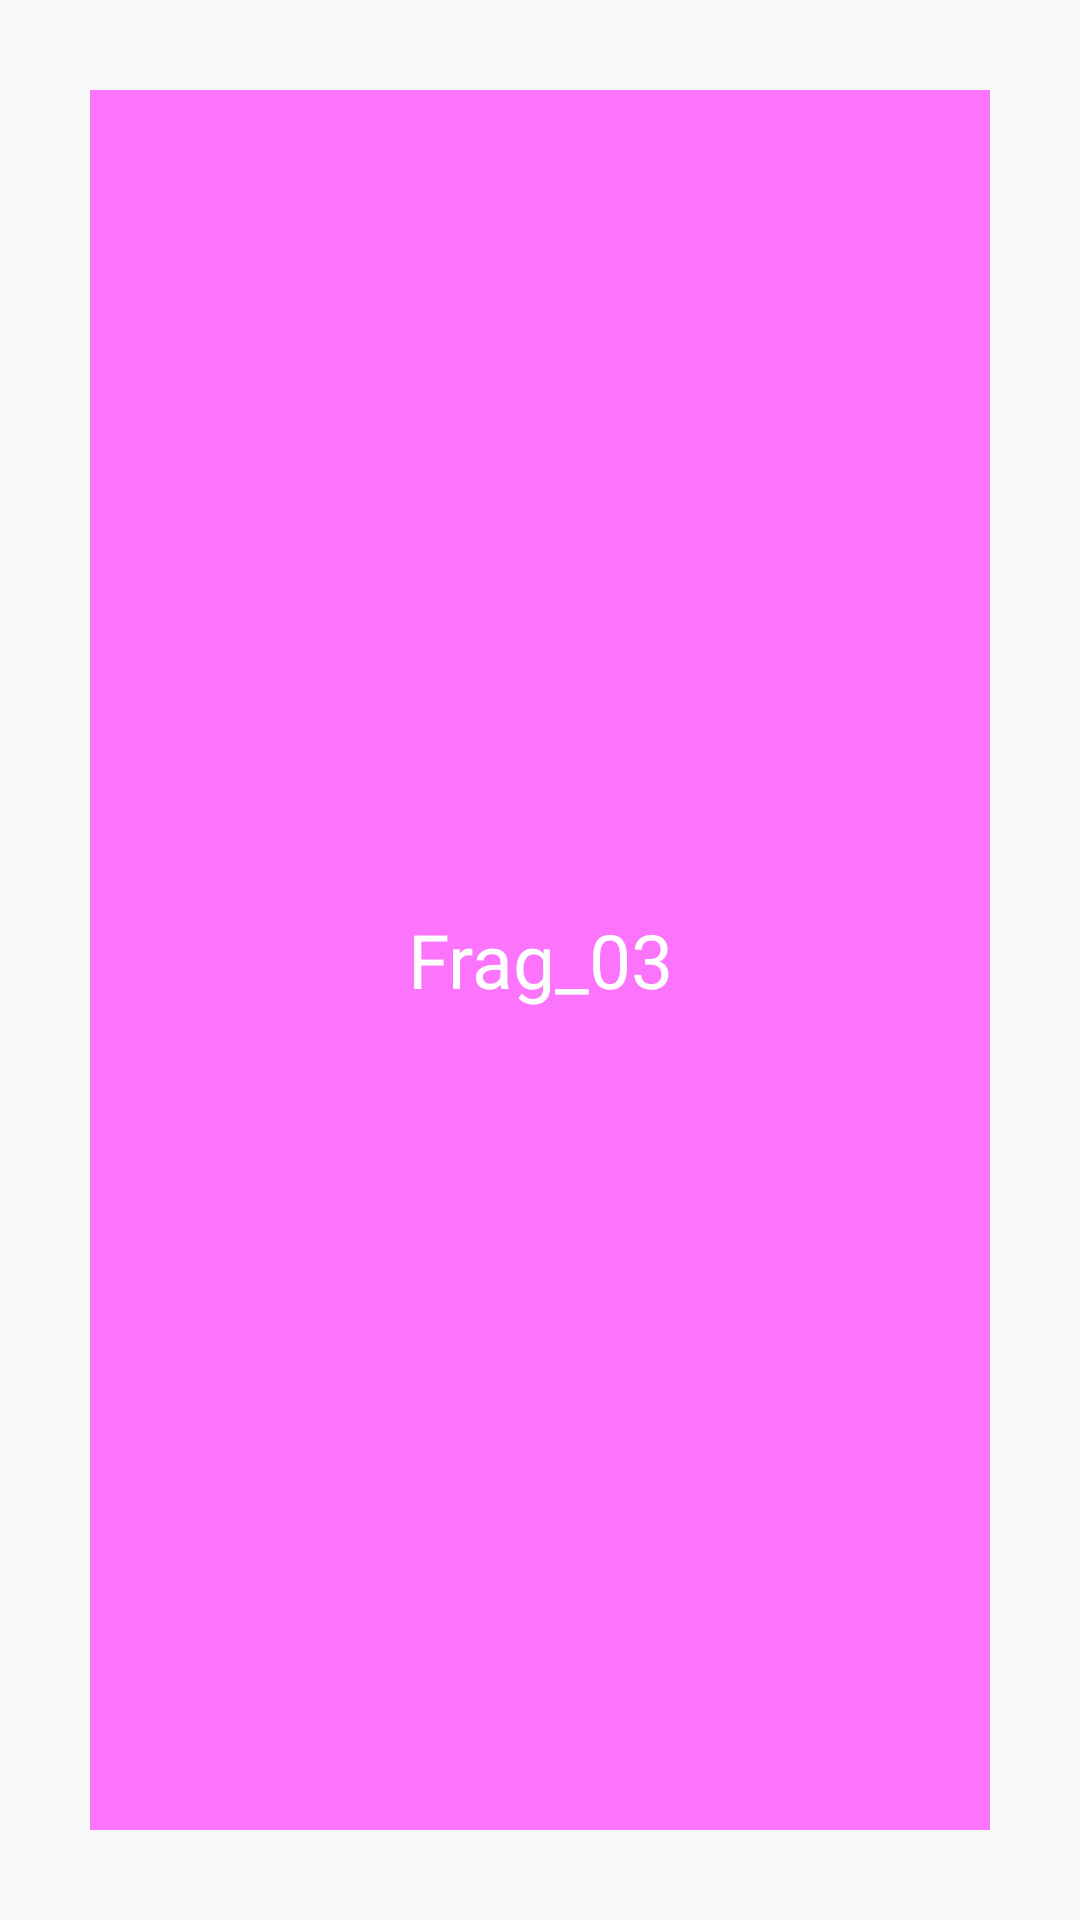

Produce the Android XML layout that renders to this screen, including the resource entries it uses.
<!-- AndroidManifest.xml: application theme AppTheme -->
<!-- res/layout/frag_test_03.xml -->
<?xml version="1.0" encoding="utf-8"?>
<RelativeLayout xmlns:android="http://schemas.android.com/apk/res/android"
    android:layout_width="match_parent"
    android:layout_height="match_parent"
    android:gravity="center"
    android:orientation="vertical">

    <TextView
        android:layout_width="match_parent"
        android:layout_height="match_parent"
        android:gravity="center"
        android:text="Frag_03"
        android:textSize="25sp"
        android:textColor="@color/White"
        android:background="#8f0f"
        android:layout_margin="30dp" />

</RelativeLayout>
<!-- resources referenced by this layout -->
<resources>
  <color name="White">#ffffffff</color>
  <style name="AppTheme" parent="Theme.AppCompat.Light.DarkActionBar">
          
          <item name="colorPrimary">@color/colorPrimary</item>
          <item name="colorPrimaryDark">@color/colorPrimaryDark</item>
          <item name="colorAccent">@color/colorAccent</item>
      </style>
  <color name="colorPrimary">#008577</color>
  <color name="colorPrimaryDark">#00574B</color>
  <color name="colorAccent">#D81B60</color>
</resources>
